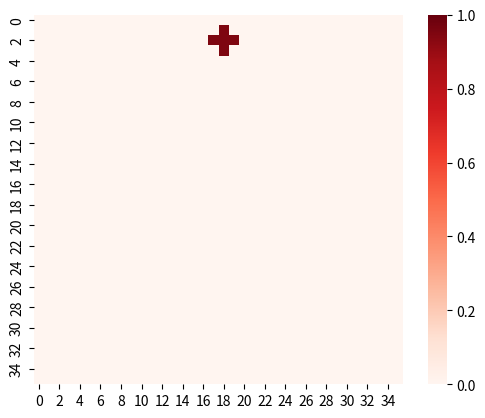
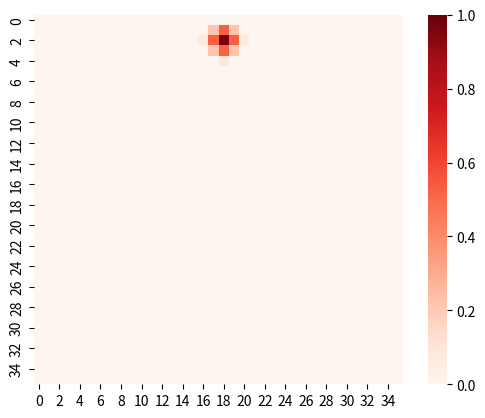
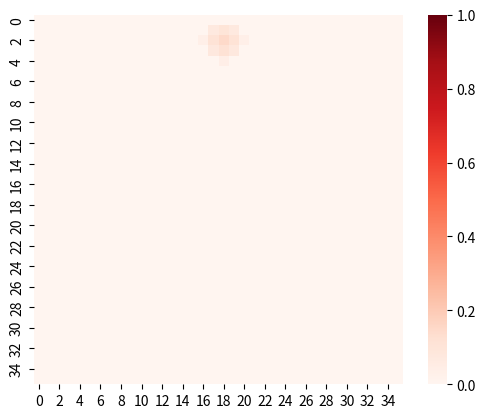
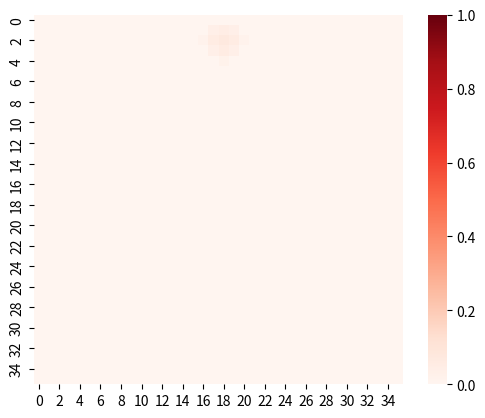
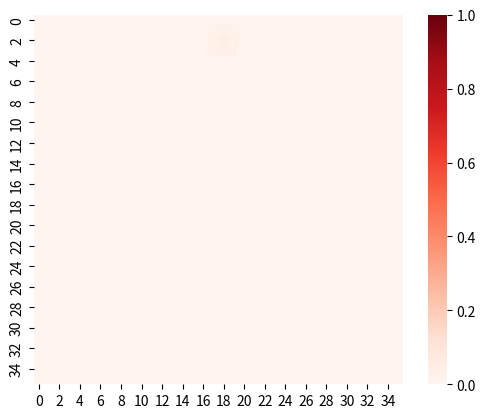
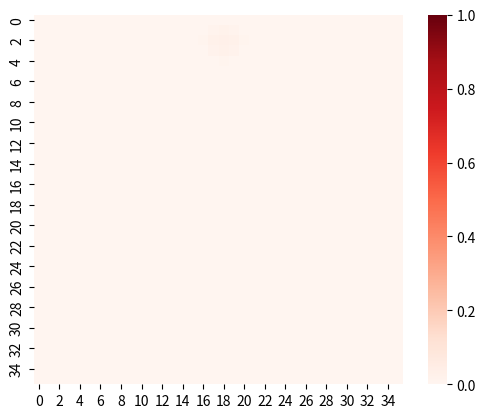
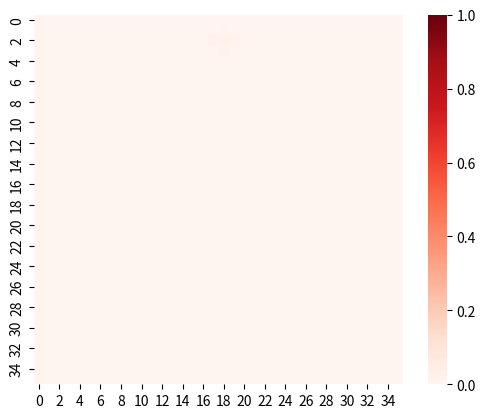
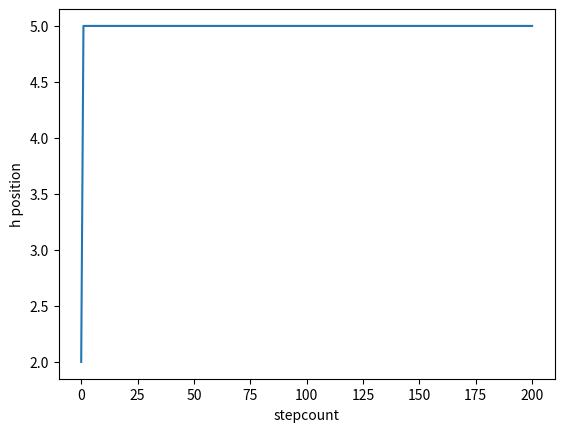

Here is the Python script that generated these plots, in order:
#未知領域に侵入していく生物種の挙動について
#離散版拡散ロジスティック方程式

import math
import copy
import numpy as np
import matplotlib.pyplot as plt
import seaborn as sns
from PIL import Image

a = 1#自然増殖率
b = 1#bu個体数の増加に伴う死滅率
d = 1#拡散率
drealx = 1#刻み幅
drealt = 0.15#刻み時間

L = 36#L*Lマス
k = 0.07#境界付近の死滅率,0.05～0.06で止まる
dx = math.sqrt(a / d) * drealx
dt = a * drealt
p = dt/(dx ** 2)
#セルを作る、w = b/a*u
w = np.zeros((L, L))

#初期分布の設定
w[1][L//2] = 0.95
w[2, L // 2] = 0.95
w[2, L // 2 - 1] = 0.95
w[2, L // 2 + 1] = 0.95
w[3, L // 2] = 0.95
#w[L // 8 - 1][L // 2 + 1] = 0.8
#w[L // 8 + 1][L // 2 - 1] = 0.8
#w[L // 8 - 1][L // 2 - 1] = 0.8
#w[L // 8 + 1][L // 2 + 1] = 0.8
#移動ベクトル
dd = ((0, -1), (-1, 0), (0, 1), (1, 0))
#ステップ数の設定
stepcount = 0
scli = []
hli = []
scli.append(0)
hli.append(2)

plt.figure()
sns.heatmap(w, square=True, cmap='Reds', vmax=a / b, vmin=0)
plt.show()
#plt.savefig("dist_vani{stp:03}".format(stp=stepcount))

stepcount += 1
#指定したstepcountの回数まで生物種の移動を実行
while stepcount <= 200:
    wc = copy.deepcopy(w)#同時更新を実現するため前の状態を保持しておく
    for i in range(L):
        for j in range(L):
            if i == 0 or i == L - 1 or j == 0 or j == L - 1:#端の部分は0とする
                w[i][j] = 0
            else:
                if w[i][j] > 0:#生物種が存在しているとき
                    w[i][j] = wc[i][j] * (1 - 4 * p + (1 - wc[i][j]) * dt)
                for dx, dy in dd:#下、左、上、右の四方向から生物種が流れこむ、もしくは流れ出る（濃度の違いによって決定される、濃度が高いほうから低いほうに流れる）
                    nx = i + dx
                    ny = j + dy
                    if 0 <= nx < L and 0 <= ny < L:#L*Lの幅に収まっているときのみ
                        w[i][j] += p * wc[nx][ny]
                if wc[i][j] == 0:#生物種が存在していないときはkの死滅率を受ける（自由境界以外のところではw[i][j]=0となり、w[i][j] = max(0, - k)で結局0となるので、自由境界のところとそれ以外の、種が存在しないところを一緒に考えても良い）
                    w[i][j] = max(0, (a / b ) * w[i][j] - k)
    for i in range(1, L):
        if w[i - 1][L // 2] > 0 and w[i][L // 2] == 0:
            scli.append(stepcount)
            hli.append(i)
    if stepcount % 40 == 0 or stepcount == 1:
        pass
        plt.figure()
        sns.heatmap(w, square=True, cmap='Reds', vmax = 1, vmin = 0)
        plt.show()
        #plt.savefig("dist_vani{stp:03}".format(stp=stepcount))

    stepcount += 1  # 試行回数を１増やす



plt.figure()
plt.plot(scli, hli)
plt.xlabel('stepcount')
plt.ylabel('h position')
#plt.ylim(0, 2)
#plt.ylim(0, 2)
#plt.show()
#plt.savefig("free boundary va{stp:03}".format(stp=stepcount))
